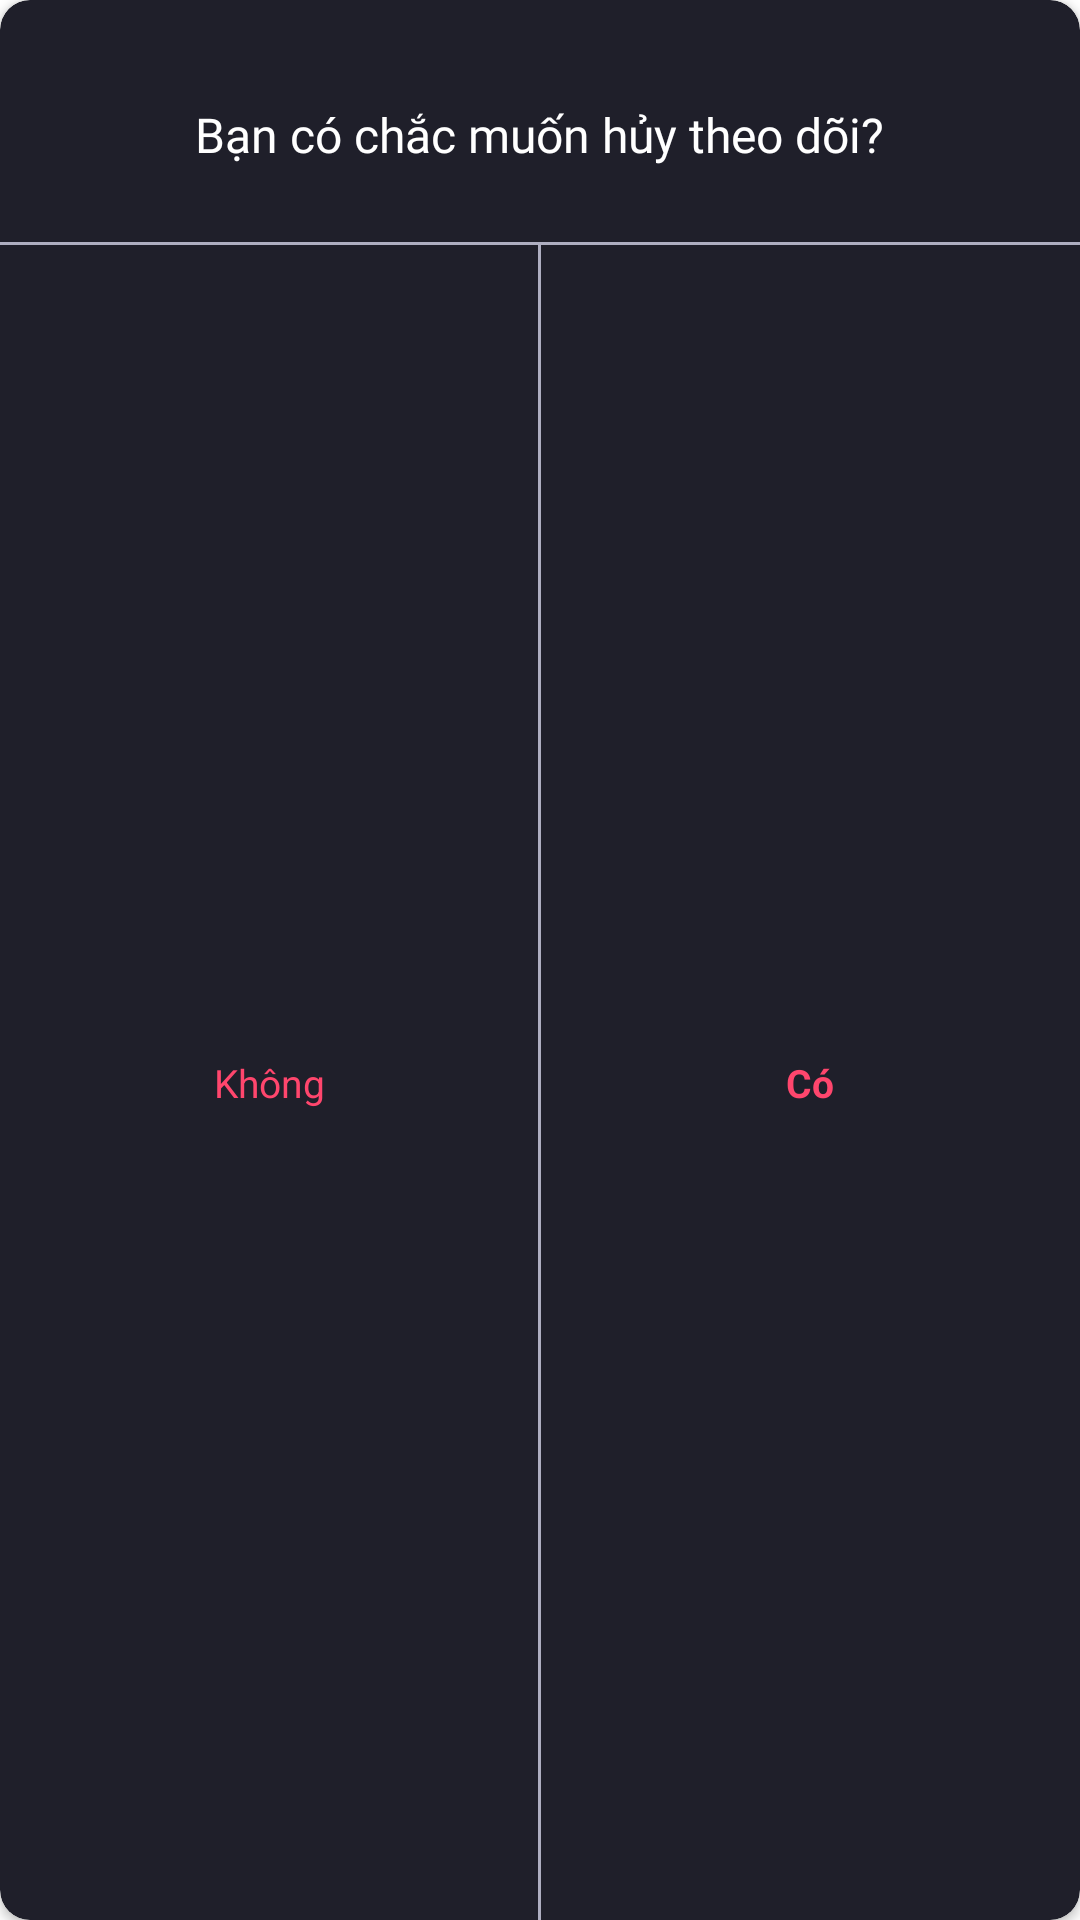

Reconstruct the res/layout file that produces this screen, plus the resources it refers to.
<!-- AndroidManifest.xml: application theme Theme.XinhXinhChat -->
<!-- res/layout/alert_unfollow_dialog.xml -->
<?xml version="1.0" encoding="utf-8"?>
<androidx.cardview.widget.CardView xmlns:android="http://schemas.android.com/apk/res/android"
    android:layout_width="280dp"
    android:layout_height="145dp"
    xmlns:app="http://schemas.android.com/apk/res-auto"
    app:cardCornerRadius="10dp"
    android:backgroundTint="@color/darkThree">

    <LinearLayout
        android:gravity="center|top"
        android:layout_width="match_parent"
        android:layout_height="match_parent"
        android:orientation="vertical">

        <TextView
            android:layout_width="wrap_content"
            android:layout_height="wrap_content"
            android:text="Bạn có chắc muốn hủy theo dõi?"
            android:textSize="16dp"
            android:textColor="@color/white"
            android:fontFamily="@font/roboto_medium"
            android:gravity="center"
            android:layout_marginTop="34dp"
            android:layout_marginHorizontal="43dp"/>

        <View
            android:layout_width="match_parent"
            android:layout_height="1dp"
            android:background="@color/blueyGrey"
            android:layout_marginTop="25dp"/>

        <LinearLayout
            android:layout_width="match_parent"
            android:layout_height="0dp"
            android:layout_weight="1"
            android:orientation="horizontal">

            <TextView
                android:id="@+id/tvDeclineUnfollow"
                android:layout_width="0dp"
                android:layout_weight="1"
                android:layout_height="match_parent"
                android:text="Không"
                android:textSize="13dp"
                android:textColor="@color/watermelon"
                android:gravity="center" />

            <View
                android:layout_width="1dp"
                android:layout_height="match_parent"
                android:background="@color/blueyGrey" />

            <TextView
                android:id="@+id/tvAcceptUnfollow"
                android:layout_width="0dp"
                android:layout_weight="1"
                android:layout_height="match_parent"
                android:text="Có"
                android:textStyle="bold"
                android:textSize="13dp"
                android:textColor="@color/watermelon"
                android:gravity="center" />

        </LinearLayout>

    </LinearLayout>

</androidx.cardview.widget.CardView>
<!-- resources referenced by this layout -->
<resources>
  <color name="blueyGrey">#aeaec1</color>
  <color name="darkThree">#1f1f2a</color>
  <color name="watermelon">#ff466d</color>
  <color name="white">#FFFFFFFF</color>
  <style name="Theme.XinhXinhChat" parent="Theme.MaterialComponents.DayNight.NoActionBar">
          
          <item name="colorPrimary">@color/watermelon</item>
          <item name="colorPrimaryVariant">@color/watermelon</item>
          <item name="colorOnPrimary">@color/white</item>
          
          <item name="colorSecondary">@color/teal_200</item>
          <item name="colorSecondaryVariant">@color/teal_700</item>
          <item name="colorOnSecondary">@color/black</item>
          
          <item name="android:statusBarColor" tools:targetApi="l">?attr/colorPrimaryVariant</item>
          
      </style>
  <color name="teal_200">#FF03DAC5</color>
  <color name="teal_700">#FF018786</color>
  <color name="black">#FF000000</color>
</resources>
